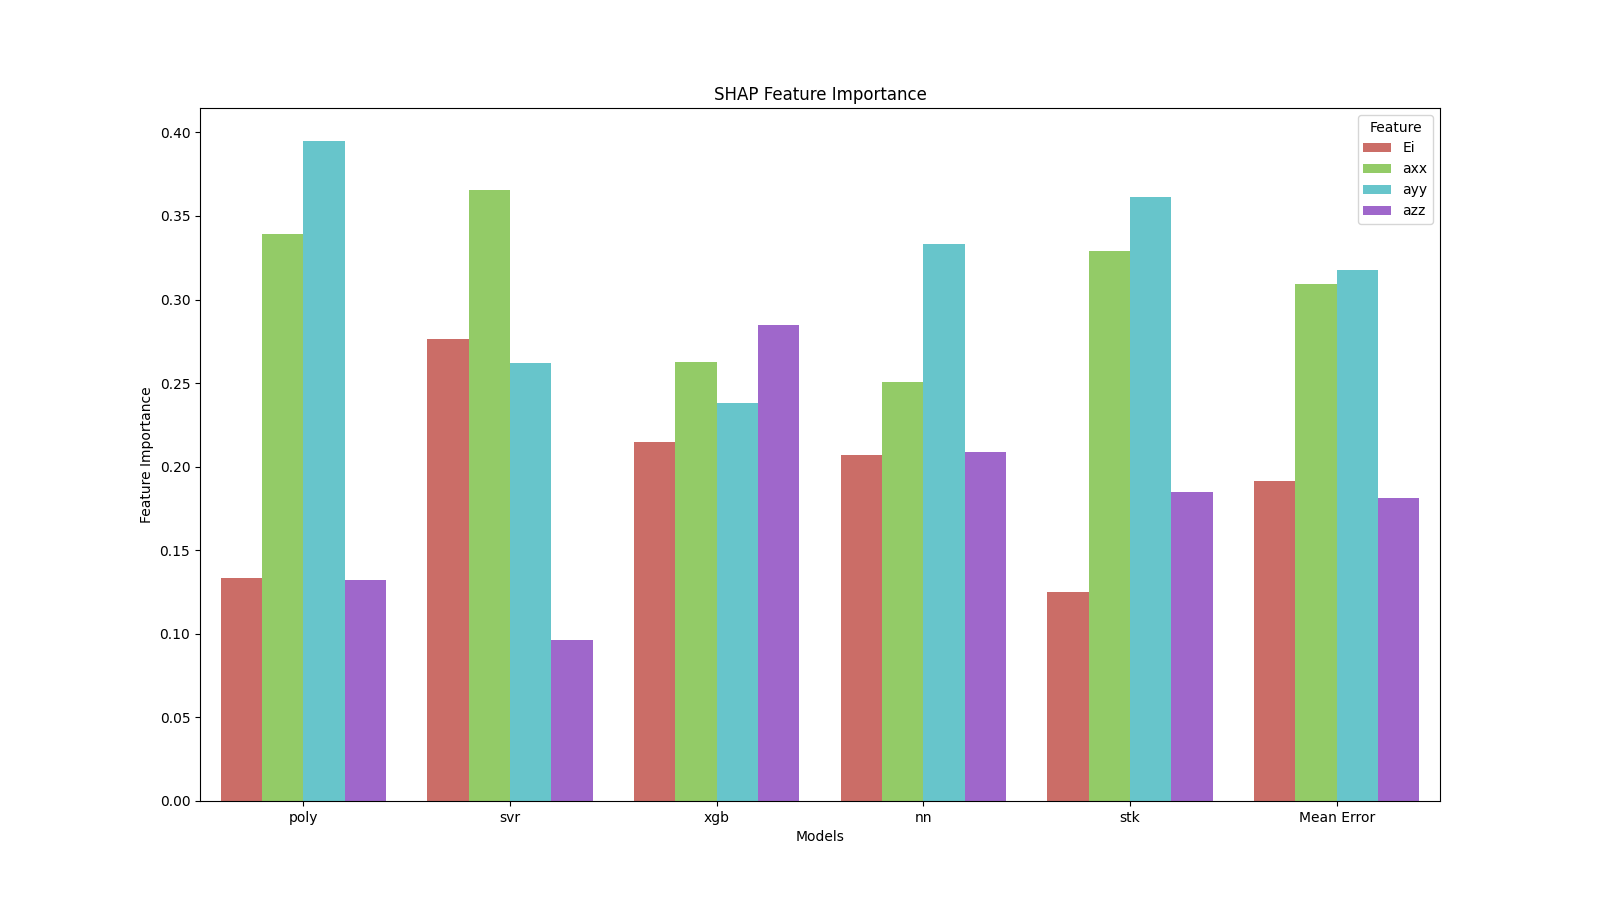

The file beside this chart, header and first rows:
Feature Importance, Models, Feature
0, 0.1336, poly, Ei
1, 0.3391, poly, axx
2, 0.3949, poly, ayy
3, 0.1325, poly, azz
4, 0.2761, svr, Ei
5, 0.3655, svr, axx
6, 0.2619, svr, ayy
7, 0.09647, svr, azz
8, 0.2148, xgb, Ei
9, 0.2626, xgb, axx
10, 0.2378, xgb, ayy
11, 0.2848, xgb, azz
12, 0.207, nn, Ei
13, 0.2508, nn, axx
14, 0.3335, nn, ayy
15, 0.2087, nn, azz
16, 0.1248, stk, Ei
17, 0.329, stk, axx
18, 0.3615, stk, ayy
19, 0.1847, stk, azz
